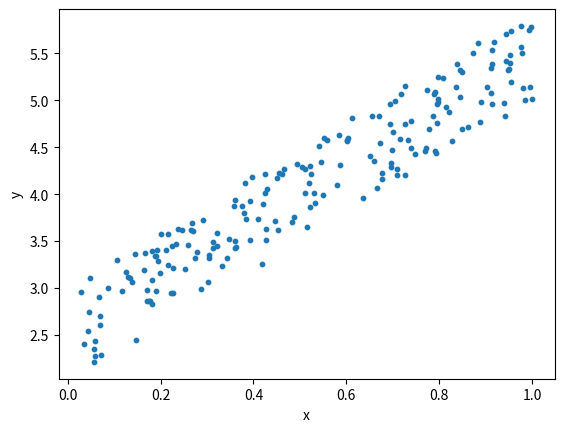

Here is the Python script that generated this plot:
import numpy
import matplotlib.pyplot as plot
from datetime import datetime

# create random numbers generator
seed = int(datetime.now().timestamp())
numpy.random.seed(seed)

# create random dataset
n_points = 200
x = numpy.random.random(n_points)
y = 2 + 3 * x + numpy.random.random(n_points)

# plot
plot.scatter(x, y, s=10)
plot.xlabel('x')
plot.ylabel('y')
plot.show()